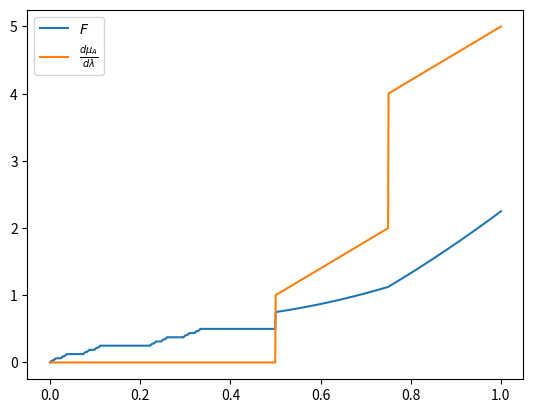

Write Python code to recreate this figure.
"""Solution to the following exercise:

Let λ be the lebesgue-measure on the intervall (0,1]. Calculate for a given monotonously increasing
and right-continuous functiono F: [0,1] -> R the Radon-Nikody-derivative of the absolutely continously part of the masure induced by F.
Test your code on the function 
    F(x) = c(x) for x ∈ [0,1/2) (the cantor function)
           |x+3/4| + 2x^2 for x ∈ [1/2, 1]

This derivative is calculated with simple numerical approximation, not derivable parts are simply taken away as outlier values."""
#%%
import numpy as np
import matplotlib.pyplot as plt

#%%
RECURSION_DEPTH = 30

def cantor(x, n=RECURSION_DEPTH):
    if n == 0:
        return x
    elif x <= 1/3:
        return 1/2 * cantor(3*x, n-1)
    elif 1/3 < x < 2/3:
        return 1/2
    else:
        return 1/2 + 1/2 * cantor(3*x - 2, n-1)

def f(x):
    if x < 1/2:
        return cantor(x)
    else:
        return np.abs(x-3/4) + 2 * x**2


# %%

def radon_nikodym(f, lnsp, diff):
    d = np.array([(f(x+diff) - f(x-diff))/ (2*diff) for x in lnsp])
    #note that this is just (numerically computed) derivative of f
    #it is however the same as the radon-nikodyn-derivative almost everywhere according to Bem 2.1.11
    d = np.where(d < 10000, d, 0) #big values are probably non-differantiable points
                                  #in praxis this takes good enough care of the singular points of F
                                  #although one could ofc construct a steep enough function where points are wrongly ignored
    return d

#%%

diff = 1e-12

lnsp = np.linspace(0,1, 1000)
deriv = radon_nikodym(f, lnsp, diff)

#%%

plt.plot(lnsp, [f(x) for x in lnsp], label="$F$")
plt.plot(lnsp, deriv, label="$\\frac{d\mu_A}{dλ}$")
plt.legend()
